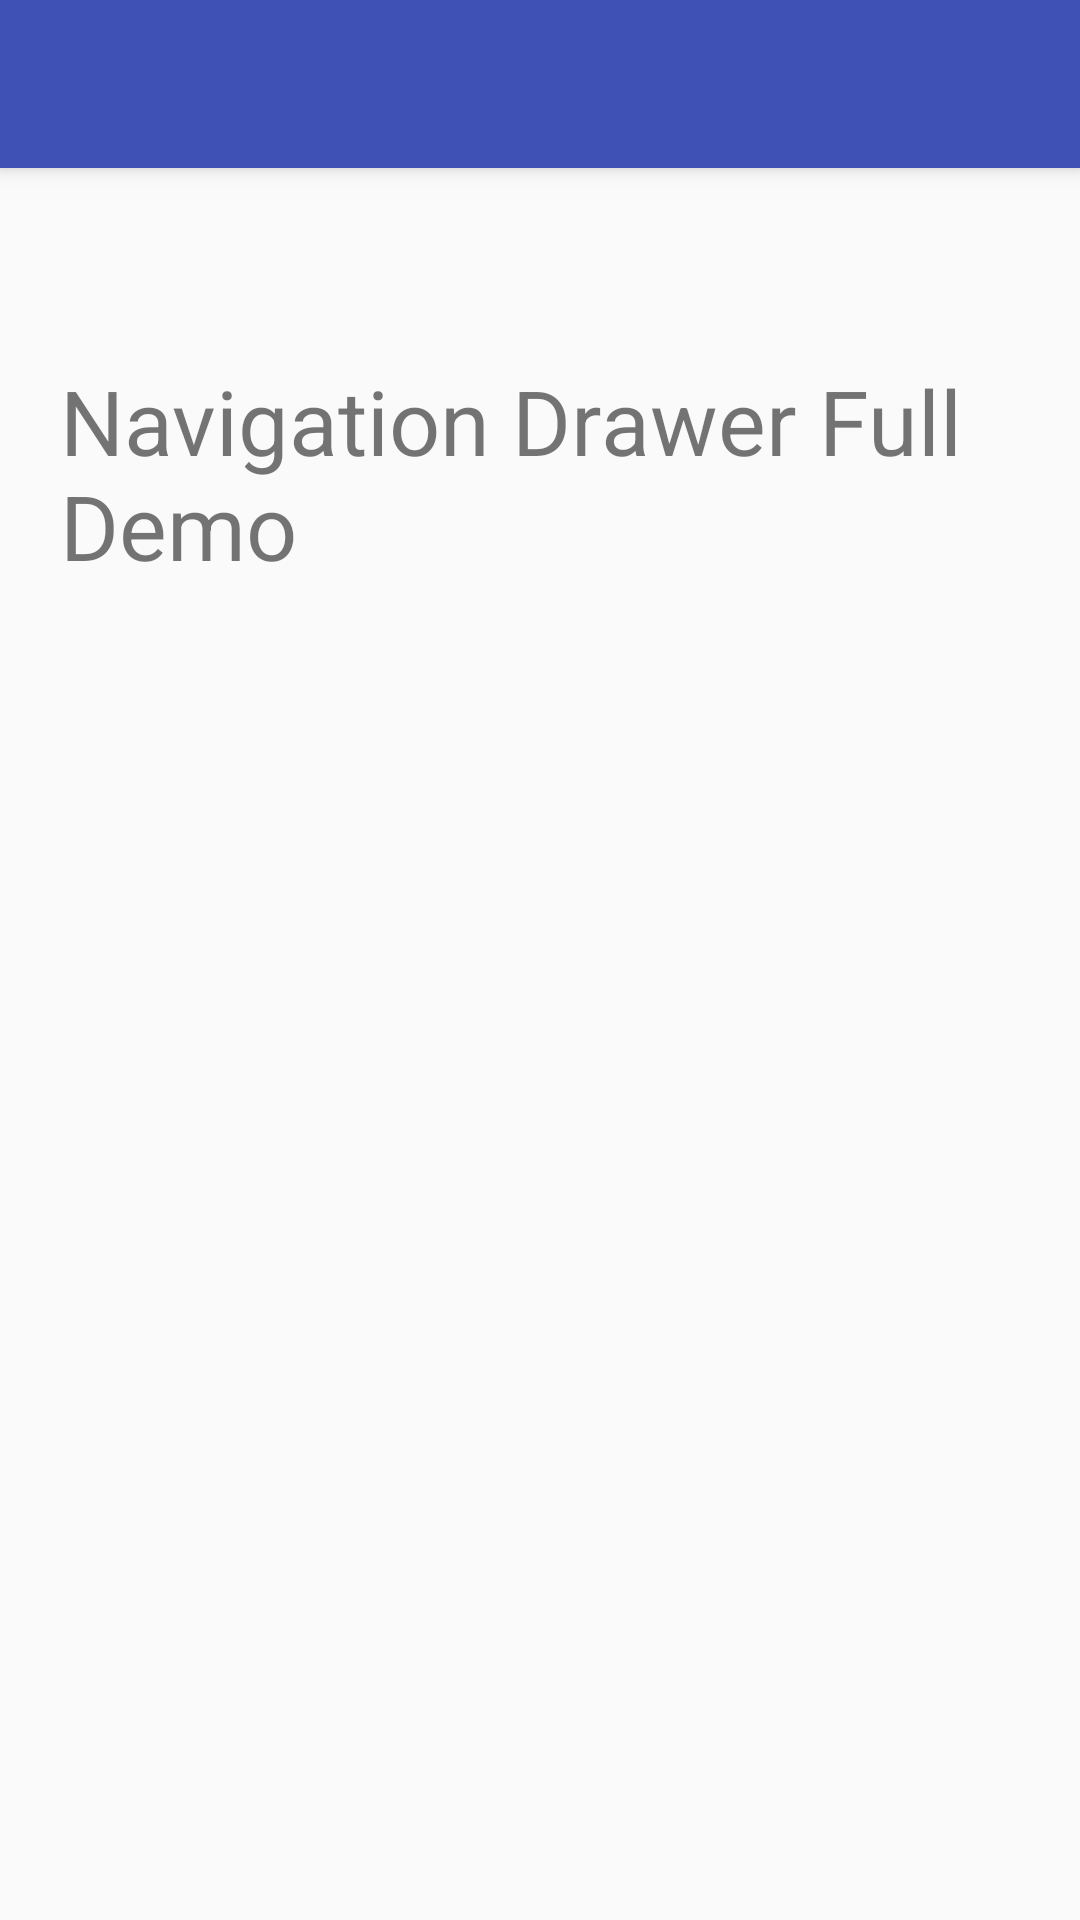

Layout XML and referenced resources for this Android screen:
<!-- AndroidManifest.xml: application theme AppTheme -->
<!-- res/layout/app_bar_main.xml -->
<?xml version="1.0" encoding="utf-8"?>
<android.support.design.widget.CoordinatorLayout xmlns:android="http://schemas.android.com/apk/res/android"
    android:layout_width="match_parent"
    android:layout_height="match_parent"
    xmlns:tools="http://schemas.android.com/tools"
    android:fitsSystemWindows="true"
    tools:context=".MainActivity">

    <android.support.design.widget.AppBarLayout
        android:layout_width="match_parent"
        android:layout_height="wrap_content"
        android:theme="@style/AppTheme.AppBarOverlay" >

    <android.support.v7.widget.Toolbar
        android:id="@+id/toolbar"
        android:layout_width="match_parent"
        android:layout_height="?attr/actionBarSize"
        android:background="?attr/colorPrimary"
        app.popupTheme="@style/AppTheme.PopupOverlay" />
    </android.support.design.widget.AppBarLayout>

    <include layout="@layout/content_main" />

</android.support.design.widget.CoordinatorLayout>
<!-- res/layout/content_main.xml (included above) -->
<?xml version="1.0" encoding="utf-8"?>
<RelativeLayout xmlns:android="http://schemas.android.com/apk/res/android"
    xmlns:tools="http://schemas.android.com/tools"
    android:orientation="vertical"
    android:layout_width="match_parent"
    android:layout_height="match_parent">

    <TextView
        android:layout_width="match_parent"
        android:layout_height="match_parent"
        android:text="@string/navdemo"
        android:padding="20dp"
        android:textSize="30sp"
        android:layout_marginTop="100dp" />

</RelativeLayout>
<!-- resources referenced by this layout -->
<resources>
  <string name="navdemo">Navigation Drawer Full Demo</string>
  <style name="AppTheme.AppBarOverlay" parent="ThemeOverlay.AppCompat.Dark.ActionBar" />
  <style name="AppTheme.PopupOverlay" parent="ThemeOverlay.AppCompat.Light" />
  <style name="AppTheme" parent="Theme.AppCompat.Light.NoActionBar">
          
          <item name="colorPrimary">@color/colorPrimary</item>
          <item name="colorPrimaryDark">@color/colorPrimaryDark</item>
          <item name="colorAccent">@color/colorAccent</item>
      </style>
  <color name="colorPrimary">#3F51B5</color>
  <color name="colorPrimaryDark">#303F9F</color>
  <color name="colorAccent">#FF4081</color>
</resources>
